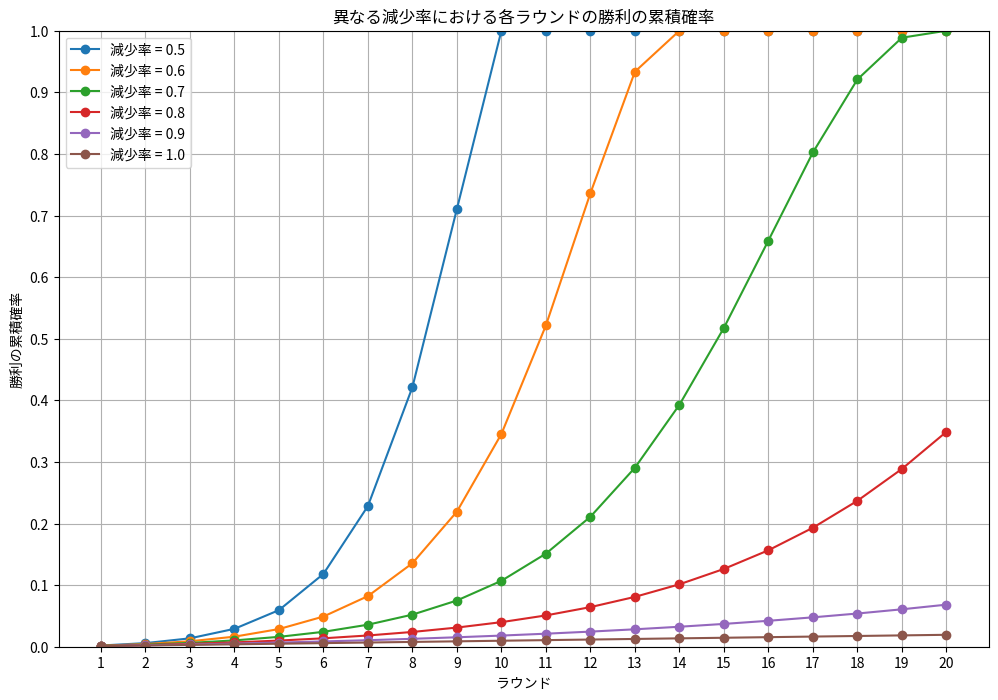

This figure's Python source:
import matplotlib.pyplot as plt

def calculate_win_probabilities(N: int, rounds: int, reduction_factor: float) -> list[float]:
    """
    各ラウンドの累積勝利確率を計算し表示する関数。

    引数:
        N (int): 初期のキーワード数
        rounds (int): 質問の総数
        reduction_factor (float): 各ラウンドごとに候補の数が減少する割合

    戻り値:
        list[float]: 各ラウンドの累積勝利確率
    """
    cumulative_probabilities = []  # 累積確率を格納するリスト
    previous_prob = 0  # 前のラウンドの勝利確率

    # 各ラウンドに対して勝利確率を計算
    for k in range(1, rounds + 1):
        Nk = N * (reduction_factor ** k)  # 現在の候補の数を計算
        current_prob = (1 - previous_prob) * (1 / Nk)  # 現在の勝利確率を計算
        previous_prob += current_prob  # 累積勝利確率を更新
        if previous_prob > 1:
            previous_prob = 1  # 勝利確率が1を超えないようにする
        cumulative_probabilities.append(previous_prob)  # 結果をリストに追加

    return cumulative_probabilities

def plot_cumulative_probabilities(probabilities_dict: dict[float, list[float]]):
    """
    累積勝利確率をプロットする関数。

    引数:
        probabilities_dict (dict[float, list[float]]): 各ラウンドの累積勝利確率の辞書
    """
    plt.figure(figsize=(12, 8))  # プロットのサイズを設定
    
    # 各減少率に対してプロット
    for reduction_factor, probabilities in probabilities_dict.items():
        rounds = range(1, len(probabilities) + 1)  # ラウンド番号のリスト
        plt.plot(rounds, probabilities, marker='o', linestyle='-', label=f'減少率 = {reduction_factor}')

    plt.xlabel('ラウンド')  # x軸ラベル
    plt.ylabel('勝利の累積確率')  # y軸ラベル
    plt.title('異なる減少率における各ラウンドの勝利の累積確率')  # グラフタイトル
    plt.grid(True)  # グリッドを表示
    plt.xticks(range(1, 21))  # x軸の目盛り
    plt.yticks([i/10 for i in range(11)])  # y軸の目盛り
    plt.ylim(0, 1)  # y軸の範囲
    plt.legend()  # 凡例を表示
    plt.show()  # プロットを表示

def main():
    N = 1024  # 初期のキーワード数
    rounds = 20  # プレイするラウンド数
    reduction_factors = [0.5, 0.6, 0.7, 0.8, 0.9, 1.0]  # 減少率のリスト
    probabilities_dict = {}  # 確率を格納する辞書

    # 各減少率に対して累積確率を計算
    for reduction_factor in reduction_factors:
        probabilities = calculate_win_probabilities(N, rounds, reduction_factor)  # 勝利確率を計算
        probabilities_dict[reduction_factor] = probabilities  # 結果を辞書に格納
        # 各ラウンドの勝利確率を出力
        for i, prob in enumerate(probabilities, 1):
            print(f"減少率 {reduction_factor}, ラウンド {i}: 勝利の累積確率 = {prob:.10f}")

    plot_cumulative_probabilities(probabilities_dict)  # プロット関数を呼び出す

if __name__ == "__main__":
    main()  # メイン関数を実行